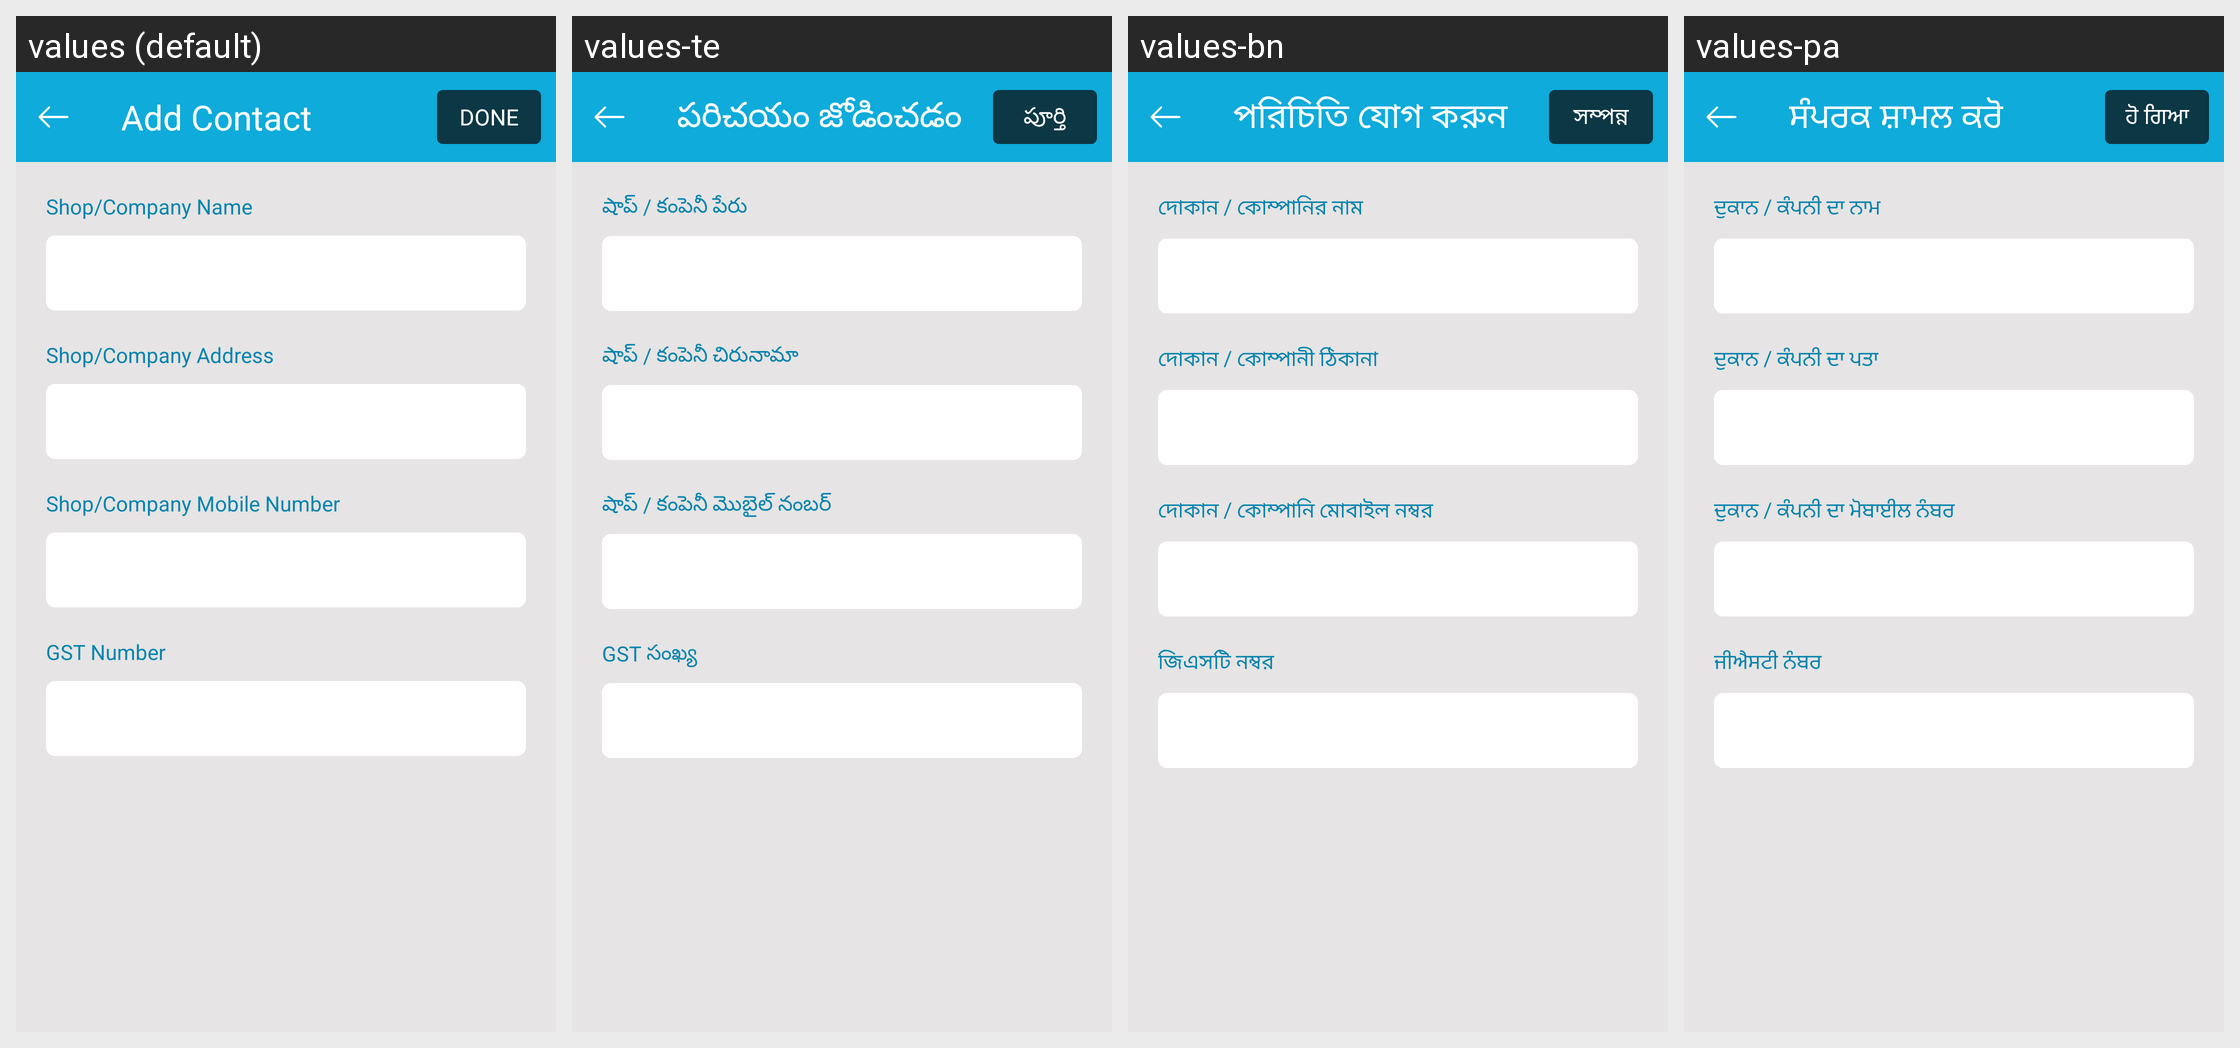

Translations of the strings shown on this Android screen, per locale in the grid:
Android screen res/layout/activity_add_contact.xml rendered under 4 locales, left to right: values (default), values-te, values-bn, values-pa. Device: Nexus 5 (rendered at 1080×1920; each locale shown at half size, 540×960, under a caption strip naming it); theme AppTheme.
Other locales in the repository, not shown: values-gu, values-hi, values-kn, values-ml, values-mr, values-ta.
Strings drawn on this screen, with the default value and each locale's value (text and hints the layout hard-codes, and strings that could not be matched under every locale, appear in the picture but are not listed):

add_contact
  values: Add Contact
  values-te: పరిచయం జోడించడం
  values-bn: পরিচিতি যোগ করুন
  values-pa: ਸੰਪਰਕ ਸ਼ਾਮਲ ਕਰੋ

txt_done
  values: Done
  values-te: పూర్తి
  values-bn: সম্পন্ন
  values-pa: ਹੋ ਗਿਆ

text_shop_company_name
  values: Shop/Company Name
  values-te: షాప్ / కంపెనీ పేరు
  values-bn: দোকান / কোম্পানির নাম
  values-pa: ਦੁਕਾਨ / ਕੰਪਨੀ ਦਾ ਨਾਮ

text_shop_company_address
  values: Shop/Company Address
  values-te: షాప్ / కంపెనీ చిరునామా
  values-bn: দোকান / কোম্পানী ঠিকানা
  values-pa: ਦੁਕਾਨ / ਕੰਪਨੀ ਦਾ ਪਤਾ

shop_company_mobile_number
  values: Shop/Company Mobile Number
  values-te: షాప్ / కంపెనీ మొబైల్ నంబర్
  values-bn: দোকান / কোম্পানি মোবাইল নম্বর
  values-pa: ਦੁਕਾਨ / ਕੰਪਨੀ ਦਾ ਮੋਬਾਈਲ ਨੰਬਰ

text_gst_number
  values: GST Number
  values-te: GST సంఖ్య
  values-bn: জিএসটি নম্বর
  values-pa: ਜੀਐਸਟੀ ਨੰਬਰ
